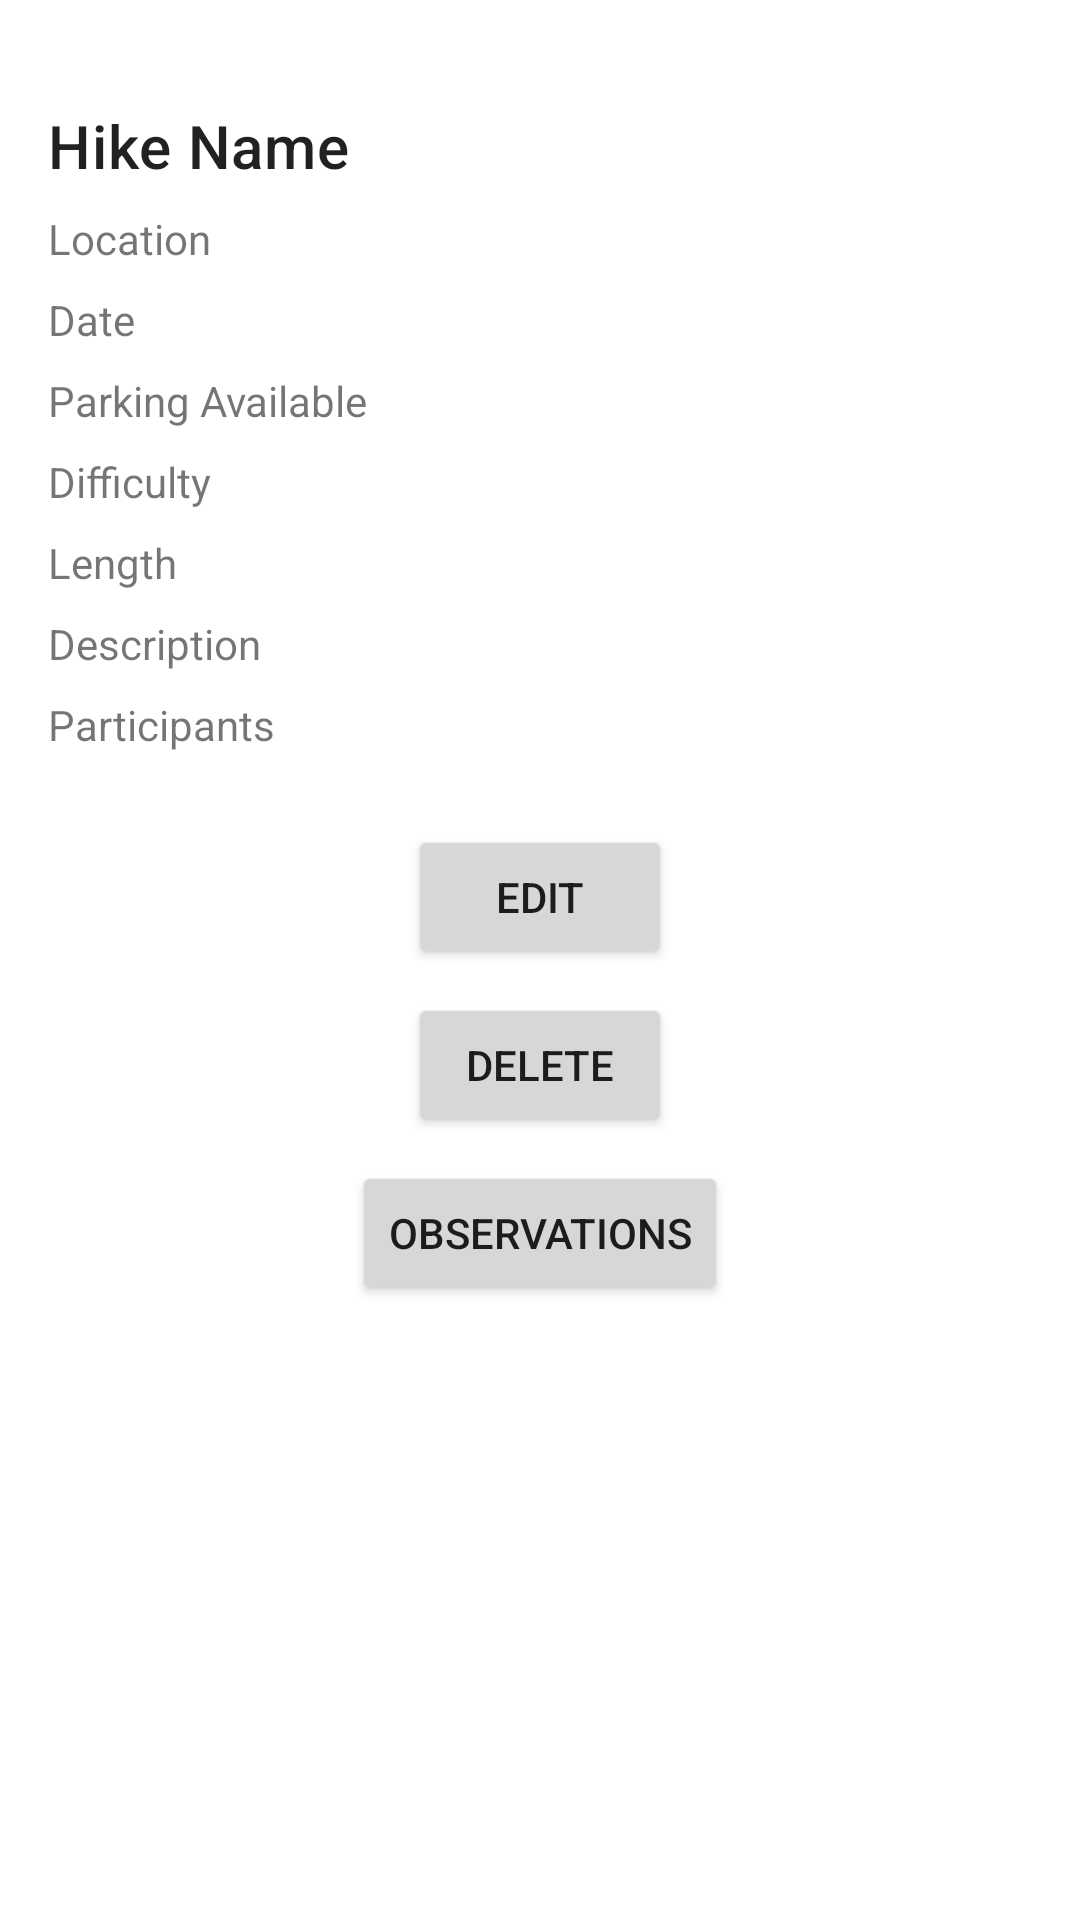

Produce the Android XML layout that renders to this screen, including the resource entries it uses.
<!-- AndroidManifest.xml: application theme Theme.Hiker_Management_App -->
<!-- res/layout/activity_view_hike.xml -->
<?xml version="1.0" encoding="utf-8"?>
<LinearLayout xmlns:android="http://schemas.android.com/apk/res/android"
    xmlns:tools="http://schemas.android.com/tools"
    android:layout_width="match_parent"
    android:layout_height="match_parent"
    android:orientation="vertical"
    android:padding="16dp">

    
    <TextView
        android:id="@+id/txthikeId"
        android:layout_width="match_parent"
        android:layout_height="wrap_content"
        tools:visibility="gone" />

    
    <TextView
        android:id="@+id/textViewHikeName"
        android:layout_width="match_parent"
        android:layout_height="wrap_content"
        android:text="Hike Name"
        android:textAppearance="?attr/textAppearanceHeadline6"
        android:paddingBottom="8dp"/>

    
    <TextView
        android:id="@+id/textViewHikeLocation"
        android:layout_width="match_parent"
        android:layout_height="wrap_content"
        android:text="Location"
        android:paddingBottom="8dp"/>

    
    <TextView
        android:id="@+id/textViewHikeDate"
        android:layout_width="match_parent"
        android:layout_height="wrap_content"
        android:text="Date"
        android:paddingBottom="8dp"/>

    
    
    <TextView
        android:id="@+id/textViewHikeParking"
        android:layout_width="match_parent"
        android:layout_height="wrap_content"
        android:text="Parking Available"
        android:paddingBottom="8dp"/>

    
    <TextView
        android:id="@+id/textViewHikeDifficulty"
        android:layout_width="match_parent"
        android:layout_height="wrap_content"
        android:text="Difficulty"
        android:paddingBottom="8dp"/>

    
    <TextView
        android:id="@+id/textViewHikeLength"
        android:layout_width="match_parent"
        android:layout_height="wrap_content"
        android:text="Length"
        android:paddingBottom="8dp"/>

    
    <TextView
        android:id="@+id/textViewHikeDescription"
        android:layout_width="match_parent"
        android:layout_height="wrap_content"
        android:text="Description"
        android:paddingBottom="8dp"/>

    
    <TextView
        android:id="@+id/textViewHikeParticipants"
        android:layout_width="match_parent"
        android:layout_height="wrap_content"
        android:text="Participants"
        android:paddingBottom="8dp"/>

    
    <Button
        android:id="@+id/buttonEditHike"
        android:layout_width="wrap_content"
        android:layout_height="wrap_content"
        android:text="Edit"
        android:layout_gravity="center_horizontal"
        android:layout_marginTop="16dp"/>

    
    <Button
        android:id="@+id/buttonDeleteHike"
        android:layout_width="wrap_content"
        android:layout_height="wrap_content"
        android:text="Delete"
        android:layout_gravity="center_horizontal"
        android:layout_marginTop="8dp"/>

    
    <Button
        android:id="@+id/buttonObservations"
        android:layout_width="wrap_content"
        android:layout_height="wrap_content"
        android:text="Observations"
        android:layout_gravity="center_horizontal"
        android:layout_marginTop="8dp"/>

</LinearLayout>
<!-- resources referenced by this layout -->
<resources>
  <style name="Theme.Hiker_Management_App" parent="Theme.MaterialComponents.DayNight.DarkActionBar">
          
          <item name="colorPrimary">@color/purple_500</item>
          <item name="colorPrimaryVariant">@color/purple_700</item>
          <item name="colorOnPrimary">@color/white</item>
          
          <item name="colorSecondary">@color/teal_200</item>
          <item name="colorSecondaryVariant">@color/teal_700</item>
          <item name="colorOnSecondary">@color/black</item>
          
          <item name="android:statusBarColor">?attr/colorPrimaryVariant</item>
          
      </style>
  <!-- not gathered from this repository: default colours our renderer supplied (Android Studio template values) -->
  <color name="purple_500">#FF6200EE</color>
  <color name="purple_700">#FF3700B3</color>
  <color name="teal_200">#FF03DAC5</color>
  <color name="teal_700">#FF018786</color>
  <color name="black">#FF000000</color>
  <color name="white">#FFFFFFFF</color>
</resources>
